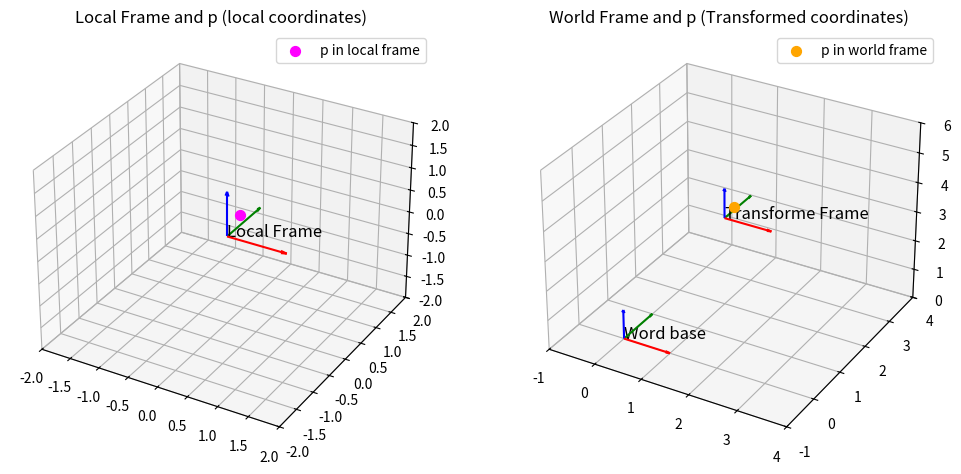

Write Python code to recreate this figure.
import numpy as np
import matplotlib.pyplot as plt

from mpl_toolkits.mplot3d import Axes3D

def transform_point(R,o,p_local):
    return o + R.dot(p_local)

def plot_frame(ax, R, o, label, length=0.5):
    x_axis = o + R.dot(np.array([length, 0, 0]))
    y_axis = o + R.dot(np.array([0, length, 0]))
    z_axis = o + R.dot(np.array([0, 0, length]))
    
    ax.quiver(o[0], o[1], o[2], x_axis[0]-o[0], x_axis[1]-o[1], x_axis[2]-o[2], 
              color='r', arrow_length_ratio=0.1)
    ax.quiver(o[0], o[1], o[2], y_axis[0]-o[0], y_axis[1]-o[1], y_axis[2]-o[2], 
              color='g', arrow_length_ratio=0.1)
    ax.quiver(o[0], o[1], o[2], z_axis[0]-o[0], z_axis[1]-o[1], z_axis[2]-o[2], 
              color='b', arrow_length_ratio=0.1)
    
    ax.text(o[0], o[1], o[2], label, fontsize=12, color='k')
    
    
    
if __name__=="__main__":
    local_R = np.eye(3)
    local_origin = np.array([0, 0, 0])
    
    world_R = np.eye(3)
    world_origin = np.array([1,2,3])
    
    p_local = np.array([0.5, -0.5, 1])
    
    p_world = transform_point(world_R, world_origin, p_local)
    print("Local point:", p_local)
    print("World point:", p_world)
    
    fig = plt.figure(figsize=(12,6))
    
    #subplot1
    ax1 = fig.add_subplot(121, projection='3d')
    plot_frame(ax1, local_R, local_origin, "Local Frame", length=1)
    ax1.scatter(p_local[0], p_local[1], p_local[2], color='magenta', 
                s=50, label='p in local frame')
    ax1.set_title("Local Frame and p (local coordinates)")
    ax1.set_xlim(-2,2)
    ax1.set_ylim(-2,2)
    ax1.set_zlim(-2,2)
    ax1.legend()
    
    #subplot2
    ax2 = fig.add_subplot(122, projection='3d')
    plot_frame(ax2, np.eye(3), np.array([0,0,0]), "Word base", length=1)
    plot_frame(ax2, world_R, world_origin, "Transforme Frame", length=1)
    ax2.scatter(p_world[0], p_world[1], p_world[2], color='orange', 
                s=50, label='p in world frame')
    ax2.set_title("World Frame and p (Transformed coordinates)")
    ax2.set_xlim(-1,4)
    ax2.set_ylim(-1,4)
    ax2.set_zlim(0,6)
    ax2.legend()
    
    plt.show()
    
    
    
    
    
    
    
    
    
    
